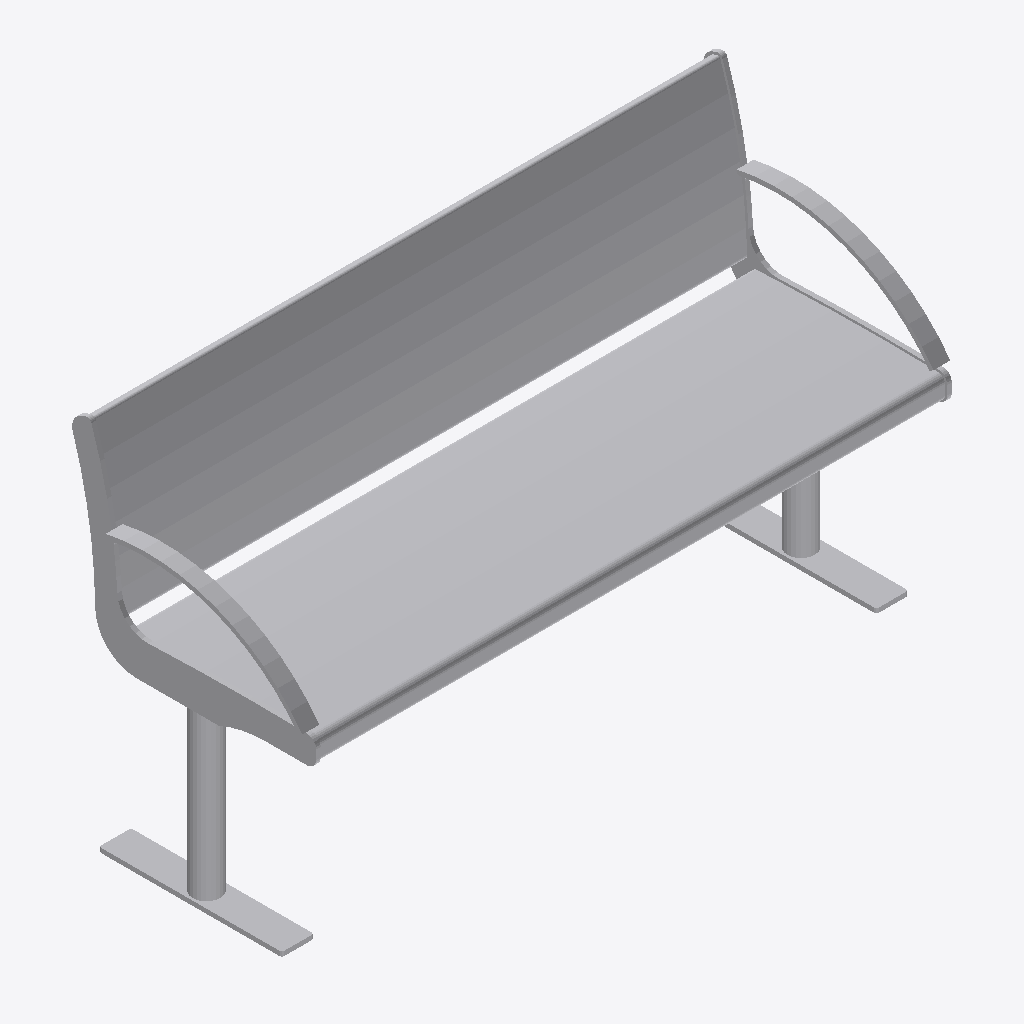
Isometric view of an IFC building model (IFC-SPF (STEP), schema IFC4, length unit metre), seen from the south-west, elements coloured by IFC class: 1 other element (light grey).
Extent 1.4 m × 0.5 m × 0.8 m (x, y, z). Storeys (1): Ebene 0 at 0.00 m. Elements (1): 1 IfcBuildingElementProxy.

HEADER;
FILE_DESCRIPTION(('ViewDefinition [CoordinationView_V2.0]','ExchangeRequirement []'),'2;1');
FILE_NAME('','2024-05-07T10:21:54',(''),(''),'ODA IFC SDK 22.6','22.1.1.516 - Exporter 22.1.1.516 - Default UI','');
FILE_SCHEMA(('IFC4'));
ENDSEC;
DATA;
#93=IFCPROJECT('3JkdSrIPPFBg8WI9Yiw3Uw',#20,'',$,$,'','',(#86),#83);
#105=IFCSITE('3JkdSrIPPFBg8WI9Yiw3Uu',#20,'Default',$,$,#104,$,$,.ELEMENT.,(42,24,53,508911),(-71,-15,-29,-58837),0.0,$,$);
#95=IFCBUILDING('3JkdSrIPPFBg8WI9Yiw3Ux',#20,'',$,$,#16,$,'',.ELEMENT.,$,$,#94);
#98=IFCBUILDINGSTOREY('3JkdSrIPPFBg8WI9XJ5yzH',#20,'Ebene 0',$,'Ebene:Ebene 1',#97,$,'Ebene 0',.ELEMENT.,0.0);
#646=IFCBUILDINGELEMENTPROXY('1i6pAm_OnA7es5OO9i1hMI',#20,'DB_Sitzbank_Remissio_Drahtgitter_3er_mobil:DB_Sitzbank_Remissio_Drahtgitter_3er_mobil:5047',$,'DB_Sitzbank_Remissio_Drahtgitter_3er_mobil:DB_Sitzbank_Remissio_Drahtgitter_3er_mobil',#645,#642,'5047',.NOTDEFINED.);
ENDSEC;
